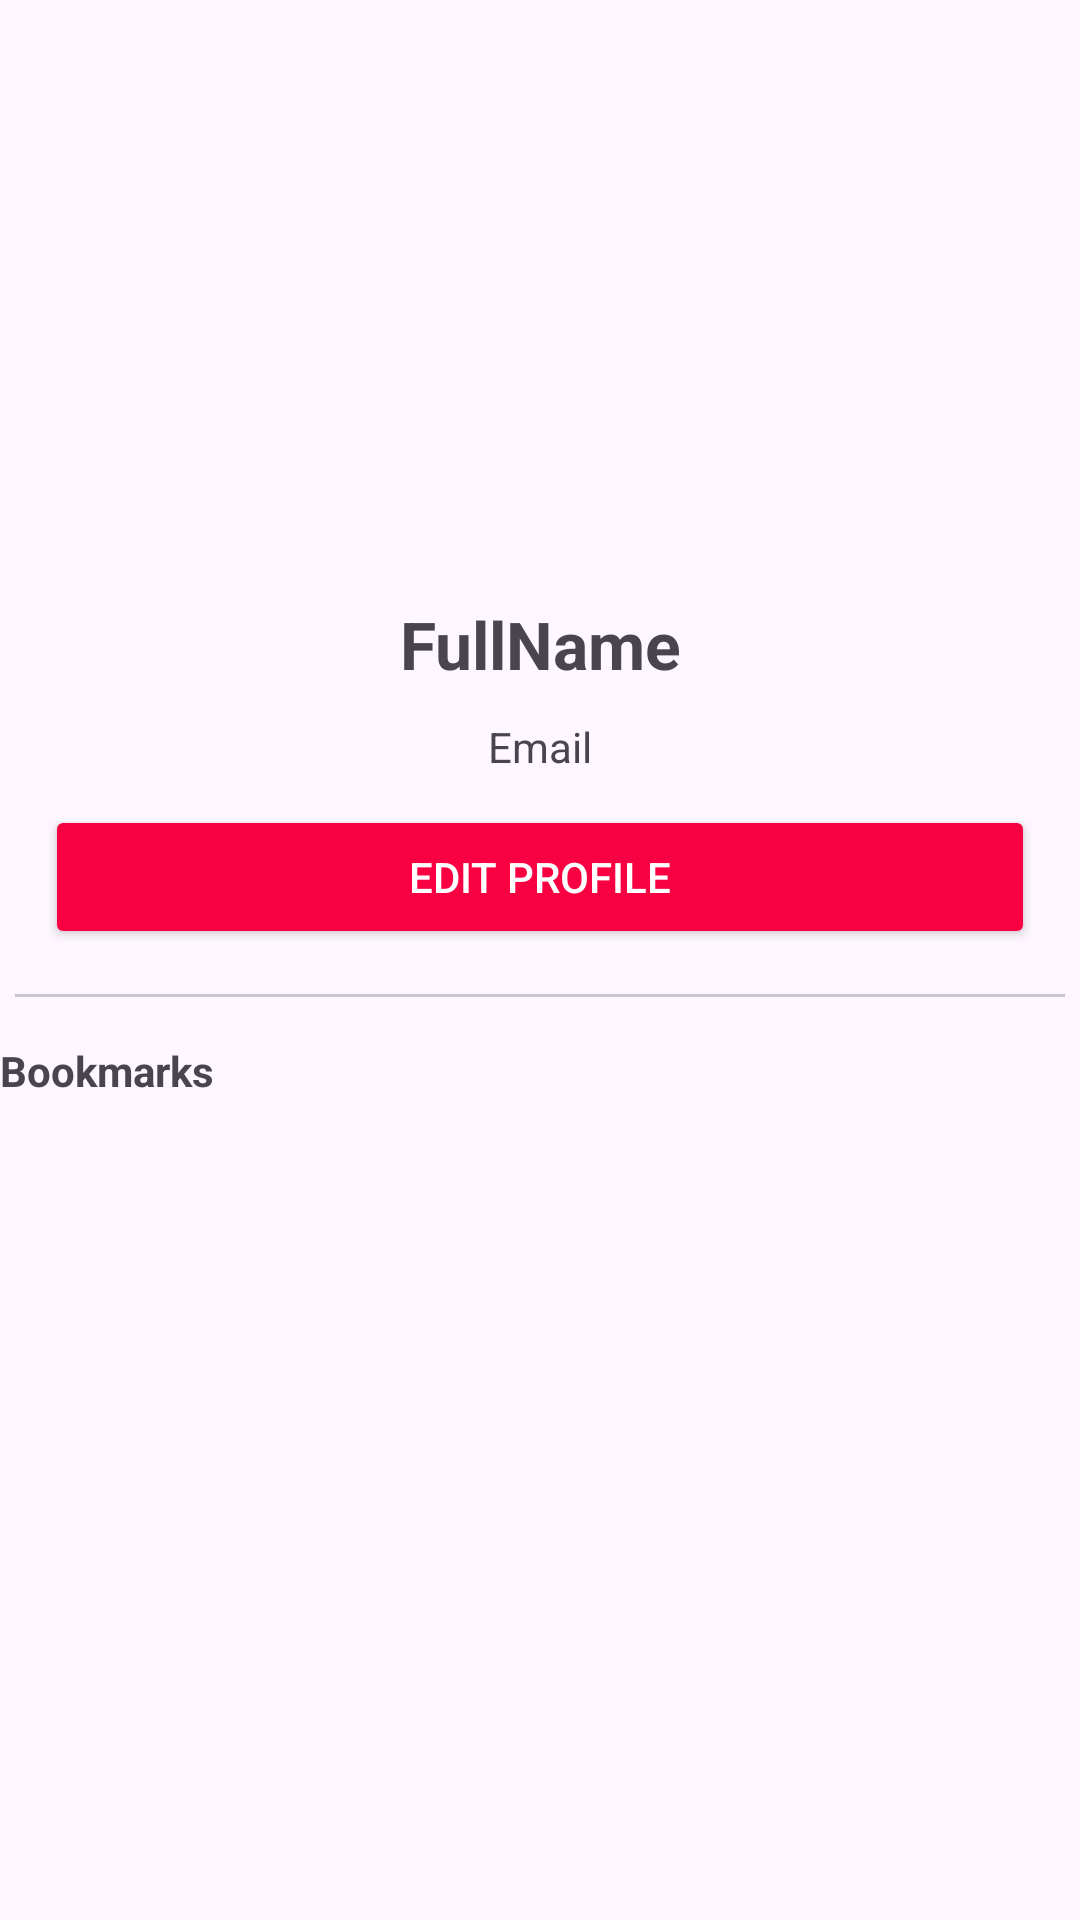

Android layout source for this screen:
<!-- AndroidManifest.xml: application theme Theme.GamerApp -->
<!-- res/layout/fragment_profile.xml -->
<?xml version="1.0" encoding="utf-8"?>
<FrameLayout xmlns:android="http://schemas.android.com/apk/res/android"
    xmlns:tools="http://schemas.android.com/tools"
    xmlns:app="http://schemas.android.com/apk/res-auto"
    android:layout_width="match_parent"
    android:layout_height="match_parent"
    tools:context=".fragments.ProfileFragment">


    <LinearLayout
        android:layout_width="match_parent"
        android:layout_height="match_parent"
        android:orientation="vertical">

    <ImageView
            android:id="@+id/avatar"
            android:layout_width="match_parent"
            android:layout_height="200dp"
            android:scaleType="fitCenter"
            android:src="@drawable/ic_account"
            app:tint="@color/Primary" />

        <TextView
            android:id="@+id/textView7"
            android:layout_width="match_parent"
            android:layout_height="wrap_content"
            android:textStyle="bold"
            android:gravity="center"
            android:textSize="22dp"
            android:text="FullName" />

        <TextView
            android:id="@+id/textView8"
            android:layout_width="match_parent"
            android:layout_height="wrap_content"
            android:gravity="center"
            android:layout_marginTop="10dp"
            android:text="Email" />

        <Button
            android:id="@+id/btnEditProfile"
            android:layout_width="match_parent"
            android:layout_height="wrap_content"
            android:text="Edit Profile"
            android:layout_marginVertical="10dp"
            android:layout_marginHorizontal="15dp"
            android:backgroundTint="@color/Primary"
            android:textColor="@color/white"
            android:textSize="@dimen/buttonSize"/>

        <com.google.android.material.divider.MaterialDivider
            android:id="@+id/materialDivider"
            android:layout_width="match_parent"
            android:layout_height="wrap_content"
            android:layout_margin="5dp"/>

        <TextView
            android:id="@+id/textView9"
            android:layout_width="match_parent"
            android:layout_height="wrap_content"
            android:layout_marginVertical="10dp"
            android:text="Bookmarks"
            android:textStyle="bold"/>

        <androidx.recyclerview.widget.RecyclerView
            android:id="@+id/profileRV"
            android:layout_width="match_parent"
            android:layout_height="match_parent"
            tools:itemCount="2"
            tools:listitem="@layout/item_game" />


    </LinearLayout>



</FrameLayout>
<!-- res/layout/item_game.xml (included above) -->
<?xml version="1.0" encoding="utf-8"?>
<com.google.android.material.card.MaterialCardView xmlns:android="http://schemas.android.com/apk/res/android"
    xmlns:app="http://schemas.android.com/apk/res-auto"
    xmlns:tools="http://schemas.android.com/tools"
    android:id="@+id/card1"
    android:layout_width="match_parent"
    android:layout_height="wrap_content"
    app:cardCornerRadius="15dp"
    android:layout_marginBottom="15dp"
    app:cardBackgroundColor="@color/cardBackgroundColor">

    <androidx.constraintlayout.widget.ConstraintLayout
        android:id="@+id/constLay"
        android:layout_width="match_parent"
        android:layout_height="wrap_content"
        android:padding="15dp"
        >

        <ImageView
            android:id="@+id/gameImage"
            android:layout_width="wrap_content"
            android:layout_height="0dp"
            android:adjustViewBounds="true"
            app:layout_constraintDimensionRatio="2:1"
            android:src="@drawable/game_box_gta6"
            app:layout_constraintStart_toStartOf="parent"
            app:layout_constraintTop_toTopOf="parent" />

        <TextView
            android:id="@+id/gameTitle"
            android:layout_width="wrap_content"
            android:layout_height="wrap_content"
            android:layout_marginHorizontal="15dp"
            android:layout_marginTop="15dp"
            android:text="Grand Theft Auto 6"
            android:textColor="@color/Primary"
            android:textStyle="bold"
            app:layout_constraintStart_toEndOf="@+id/gameImage"
            app:layout_constraintTop_toTopOf="parent" />

        <TextView
            android:id="@+id/gamePlateform"
            android:layout_width="wrap_content"
            android:layout_height="wrap_content"
            android:text="PS5 Game"
            app:layout_constraintStart_toStartOf="@+id/gameTitle"
            app:layout_constraintTop_toBottomOf="@+id/gameTitle"
            android:layout_marginTop="50dp"/>

        <ImageView
            android:id="@+id/gameIcon"
            android:layout_width="wrap_content"
            android:layout_height="wrap_content"
            android:src="@drawable/ic_add_shopping_cart"
            app:layout_constraintEnd_toEndOf="parent"
            app:layout_constraintTop_toBottomOf="@+id/gamePlateform" />

        <TextView
            android:id="@+id/gamePrice"
            android:layout_width="wrap_content"
            android:layout_height="wrap_content"
            android:text="70.0"
            android:textColor="@color/Primary"
            android:layout_marginTop="15dp"
            app:layout_constraintStart_toStartOf="@+id/gamePlateform"
            app:layout_constraintTop_toBottomOf="@+id/gameIcon" />

        <TextView
            android:id="@+id/dolar"
            android:layout_width="wrap_content"
            android:layout_height="wrap_content"
            android:text=" $"
            android:textColor="@color/Primary"
            app:layout_constraintStart_toEndOf="@+id/gamePrice"
            app:layout_constraintTop_toTopOf="@+id/gamePrice" />


    </androidx.constraintlayout.widget.ConstraintLayout>
</com.google.android.material.card.MaterialCardView>
<!-- resources referenced by this layout -->
<resources>
  <color name="Primary">#f90043</color>
  <color name="cardBackgroundColor">#FFFFFFFF</color>
  <color name="white">#FFFFFFFF</color>
  <style name="Theme.GamerApp" parent="Base.Theme.GamerApp" />
  <style name="Base.Theme.GamerApp" parent="Theme.Material3.DayNight.NoActionBar">
          
          
          <item name="android:statusBarColor">@color/Primary</item>
          <item name="android:navigationBarColor">@color/Primary</item>
      </style>
</resources>
